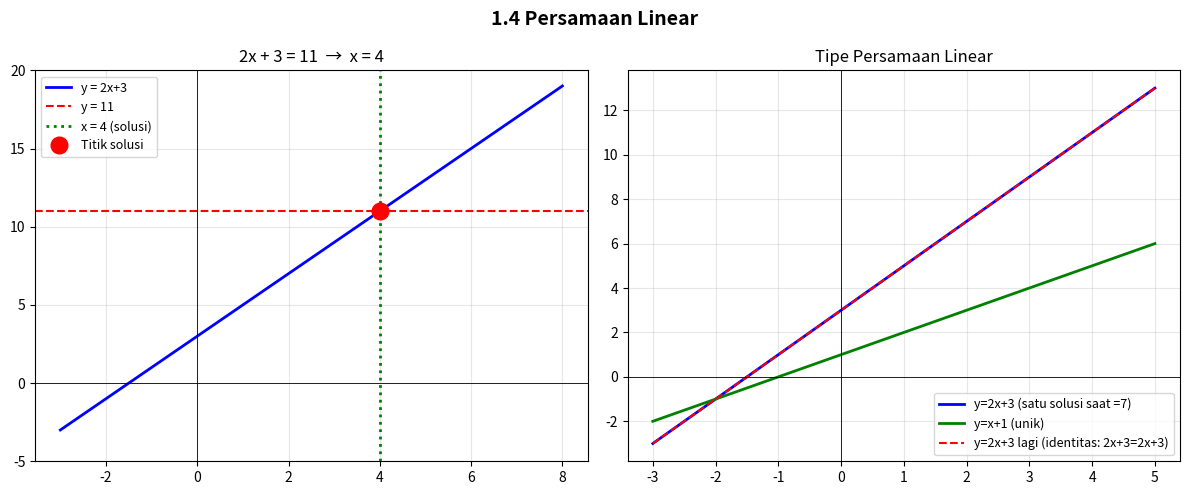

Here is the Python script that generated this plot: (Note: this script raises an exception after producing the figure.)
"""
Visualizations: Linear Equations  |  Phase 1 — Topic 1.4
"""
try:
    import matplotlib.pyplot as plt
    import numpy as np
except ImportError:
    print("pip install matplotlib numpy"); exit()

fig, axes = plt.subplots(1, 2, figsize=(12, 5))
fig.suptitle("1.4 Persamaan Linear", fontsize=14, fontweight="bold")

x = np.linspace(-3, 8, 300)

# Plot 1: f(x) = 2x+3, tunjukkan akar (solusi)
ax1 = axes[0]
ax1.set_title("2x + 3 = 11  →  x = 4")
y = 2*x + 3
ax1.plot(x, y, "b-", lw=2, label="y = 2x+3")
ax1.axhline(11, color="red", linestyle="--", lw=1.5, label="y = 11")
ax1.axvline(4, color="green", linestyle=":", lw=2, label="x = 4 (solusi)")
ax1.plot(4, 11, "ro", markersize=12, zorder=5, label="Titik solusi")
ax1.axhline(0, color="black", lw=0.6); ax1.axvline(0, color="black", lw=0.6)
ax1.grid(True, alpha=0.3); ax1.legend(fontsize=9)
ax1.set_ylim(-5, 20)

# Plot 2: Persamaan identitas vs kontradiksi vs unik
ax2 = axes[1]
ax2.set_title("Tipe Persamaan Linear")
x2 = np.linspace(-3, 5, 200)
ax2.plot(x2, 2*x2 + 3, "b-", lw=2, label="y=2x+3 (satu solusi saat =7)")
ax2.plot(x2, x2 + 1,   "g-", lw=2, label="y=x+1 (unik)")
ax2.plot(x2, 2*x2 + 3, "r--", lw=1.5, label="y=2x+3 lagi (identitas: 2x+3=2x+3)")
ax2.axhline(0, color="black", lw=0.6); ax2.axvline(0, color="black", lw=0.6)
ax2.grid(True, alpha=0.3); ax2.legend(fontsize=9)

plt.tight_layout()
plt.savefig("/home/therabitt/Projects/Math/Algebra/04_Linear_Equations/linear_eq.png",
            dpi=110, bbox_inches="tight")
print("Saved: linear_eq.png")
plt.show()
